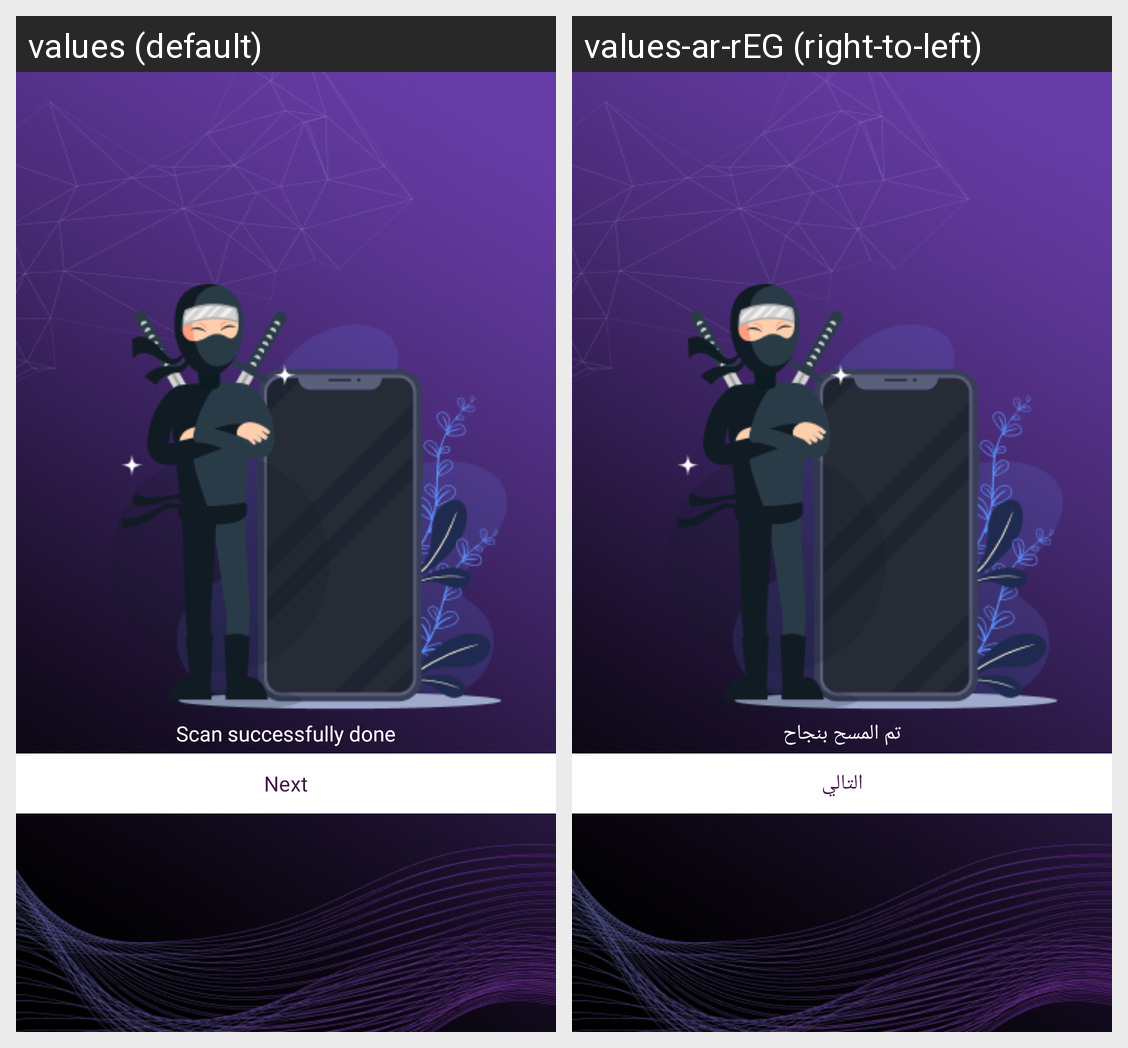

Here is an Android app screen in its default locale and in the app's own translations. Write out the translated-string differences for the strings that appear on this screen.
Android screen res/layout/fragment_app_scan_result.xml rendered under 2 locales, left to right: values (default), values-ar-rEG (right-to-left). Device: Nexus 5 (rendered at 1080×1920; each locale shown at half size, 540×960, under a caption strip naming it); theme Theme.CorrectSoc.
Strings drawn on this screen, with the default value and each locale's value (text and hints the layout hard-codes, and strings that could not be matched under every locale, appear in the picture but are not listed):

scan_successful
  values: Scan successfully done
  values-ar-rEG: تم المسح بنجاح

next
  values: Next
  values-ar-rEG: التالي
